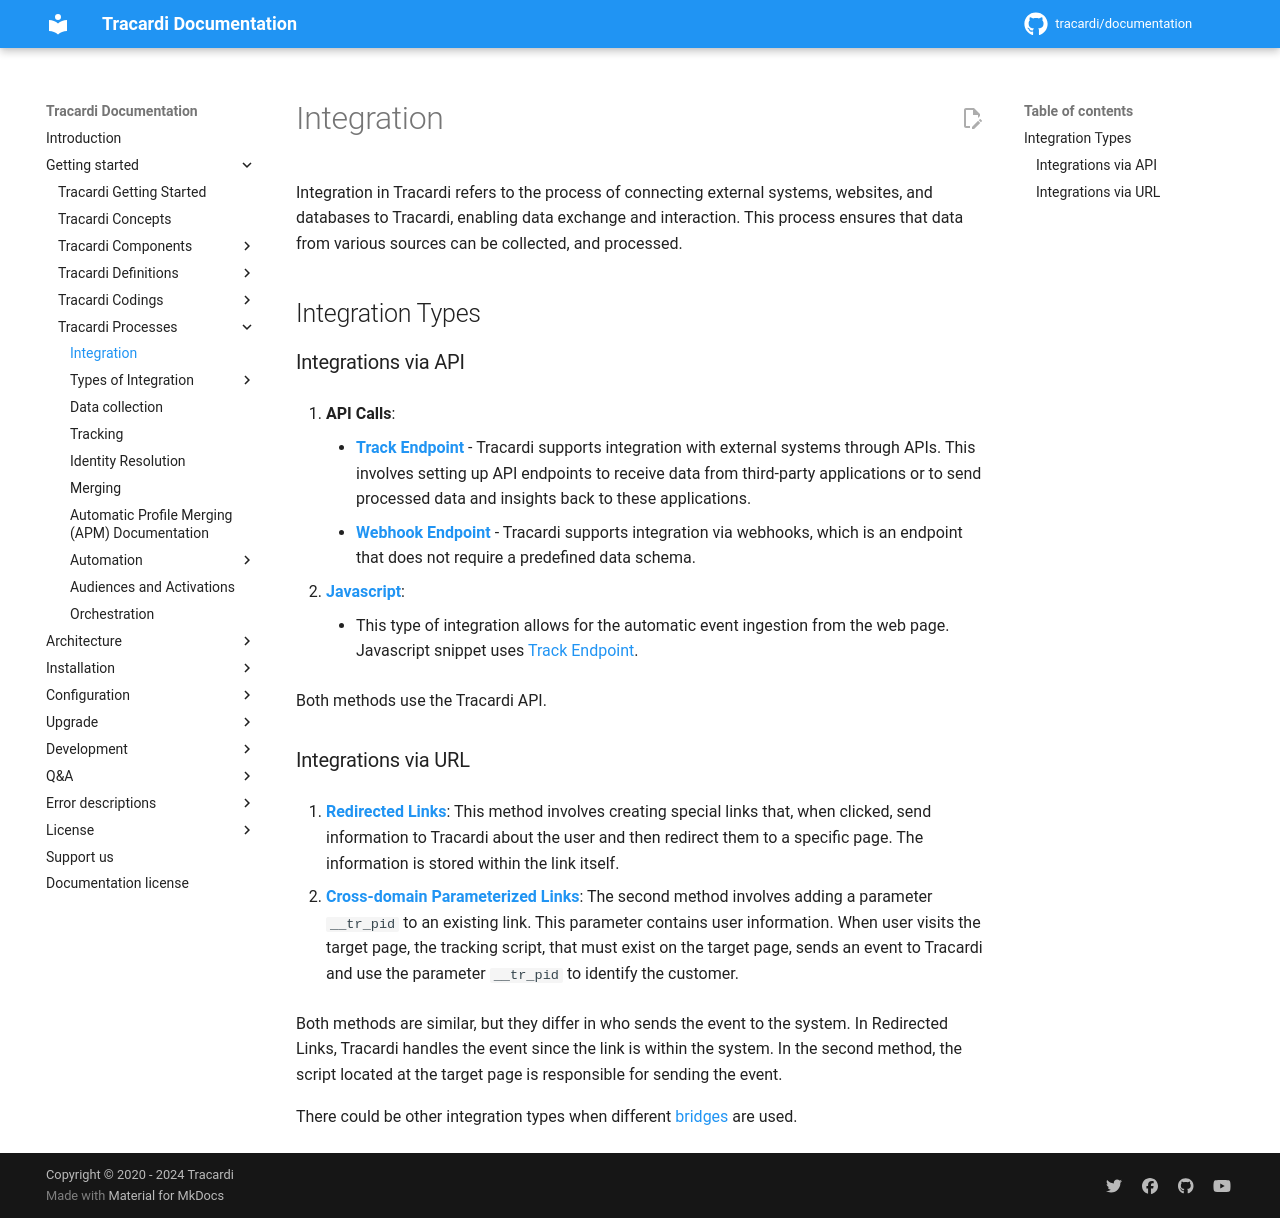

repository: Tracardi/documentation · page: 1.1.x/getting_started/processes/integration/index.html · generator: mkdocs

# Integration

Integration in Tracardi refers to the process of connecting external systems, websites, and databases to Tracardi,
enabling data exchange and interaction. This process ensures that data from various sources can be collected, and
processed.

## Integration Types

### Integrations via API

1. **API Calls**:
    - **[Track Endpoint](api/index.md)** - Tracardi supports integration with external systems through APIs. This involves setting up API endpoints to receive data from third-party applications or to send processed data and insights back to these applications.
    - **[Webhook Endpoint](webhook/index.md)** - Tracardi supports integration via webhooks, which is an endpoint that does not require a predefined data schema.

2. **[Javascript](js/index.md)**:
    - This type of integration allows for the automatic event ingestion from the web page. Javascript snippet uses [Track Endpoint](api/index.md).

Both methods use the Tracardi API.

### Integrations via URL

1. **[Redirected Links](redirect/index.md)**: This method involves creating
  special links that, when clicked, send information to Tracardi about the user and then redirect them to a specific page. The information is stored within the link itself.

2. **[Parameterized Links](param/index.md)**: The second method involves adding
  a parameter `__tr_pid` to an existing link. This parameter contains user information. When user visits the target
  page, the tracking script, that must exist on the target page, sends an event to Tracardi and use the
  parameter `__tr_pid` to identify the customer. 

Both methods are similar, but they differ in who sends the event to the system. In Redirected Links, Tracardi handles
the event since the link is within the system. In the second method, the script located at the target page is
responsible for sending the event.

There could be other integration types when different [bridges](../../components/bridge.md) are used.
